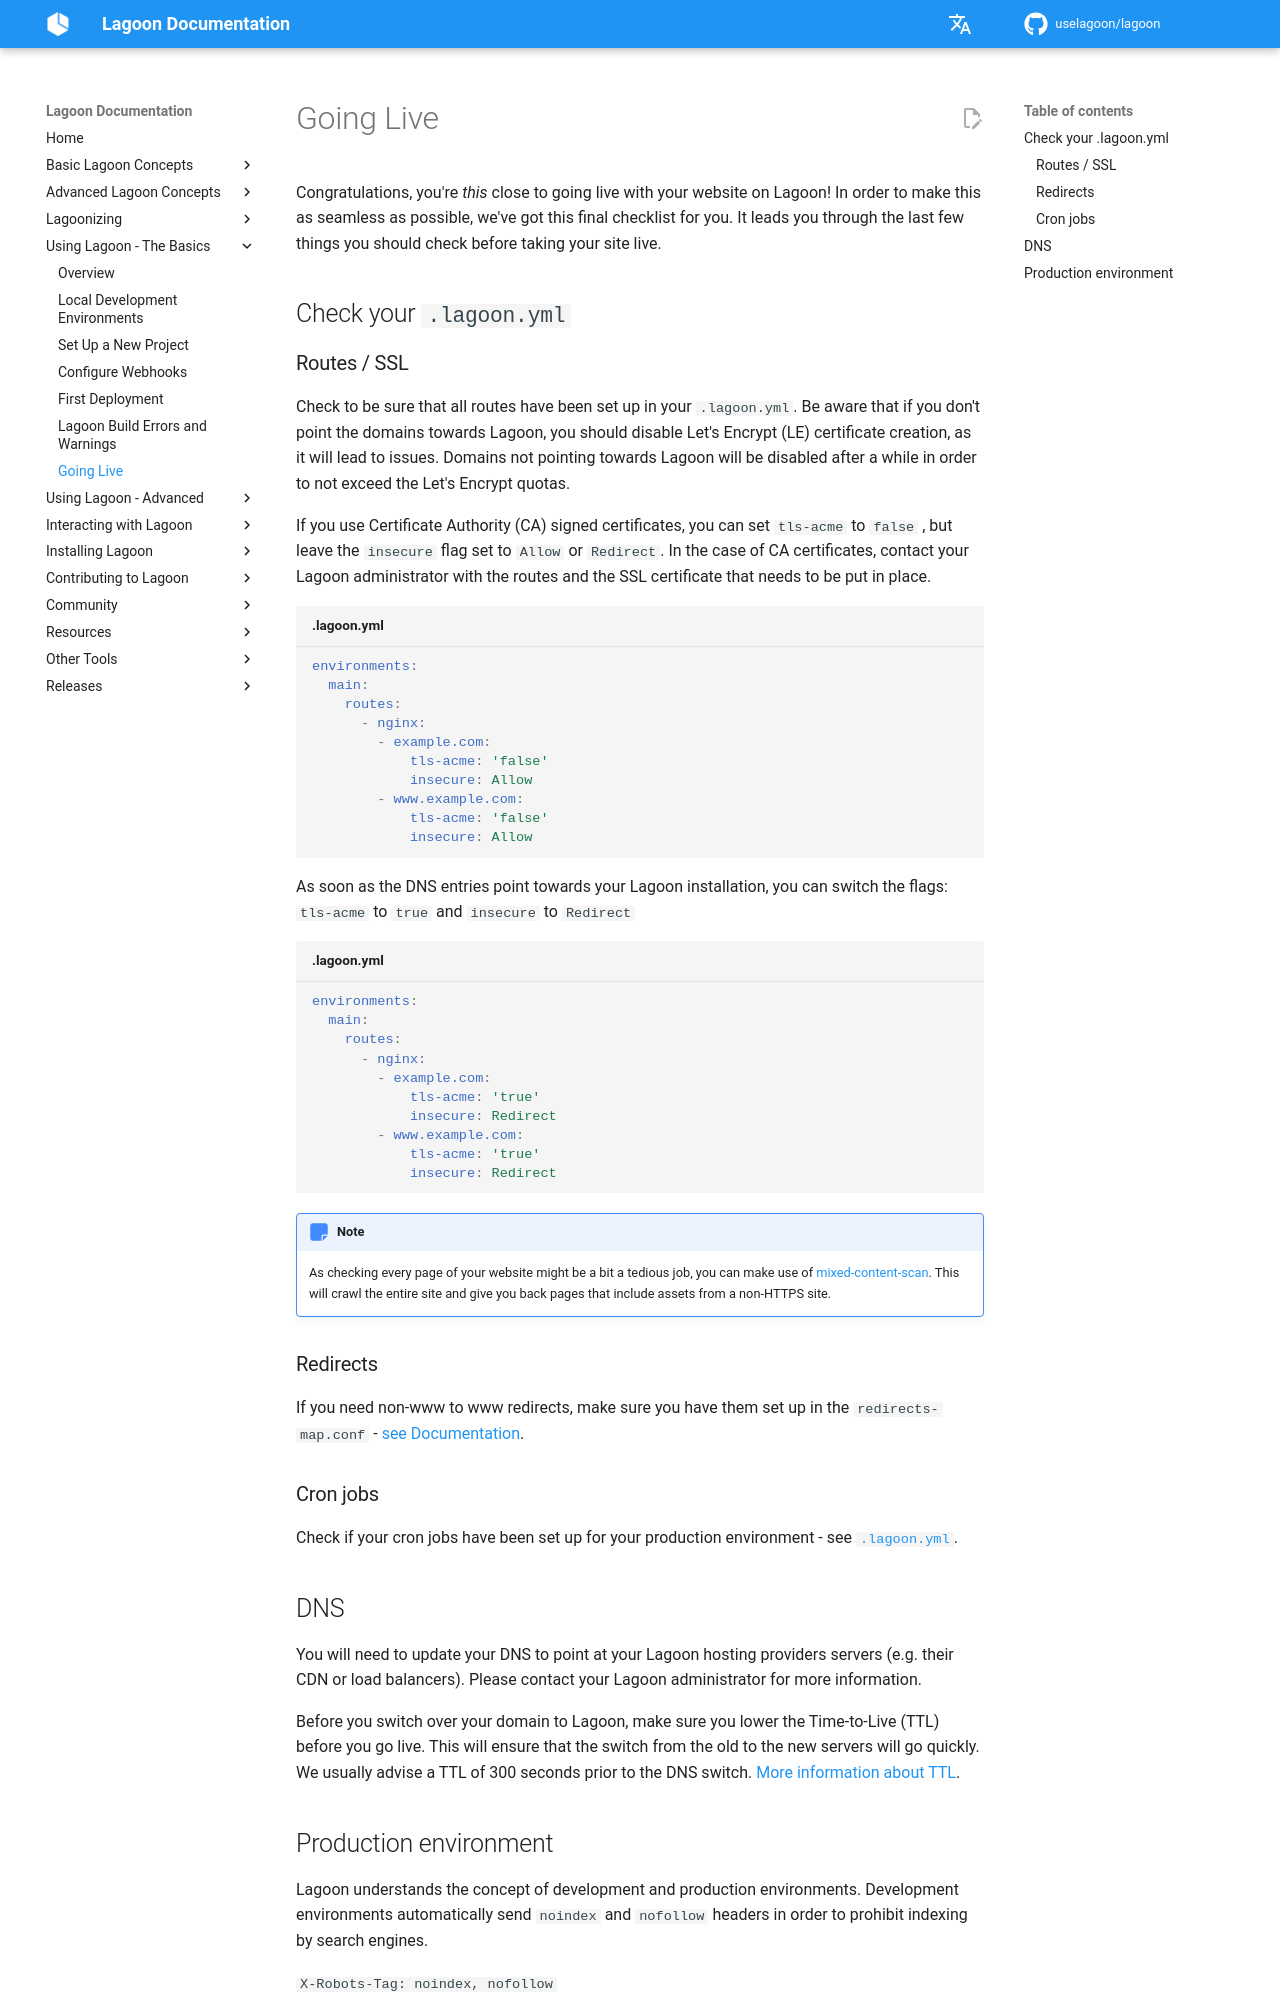

repository: uselagoon/lagoon · page: using-lagoon-the-basics/going-live/index.html · generator: mkdocs

# Going Live

Congratulations, you're _this_ close to going live with your website on Lagoon! In order to make this as seamless as possible, we've got this final checklist for you. It leads you through the last few things you should check before taking your site live.

## Check your `.lagoon.yml`

### Routes / SSL

Check to be sure that all routes have been set up in your `.lagoon.yml`. Be aware that if you don't point the domains towards Lagoon, you should disable Let's Encrypt (LE) certificate creation, as it will lead to issues. Domains not pointing towards Lagoon will be disabled after a while in order to not exceed the Let's Encrypt quotas.

If you use Certificate Authority (CA) signed certificates, you can set `tls-acme` to `false` , but leave the `insecure` flag set to `Allow` or `Redirect`. In the case of CA certificates, contact {{ defaults.helpstring }} with the routes and the SSL certificate that needs to be put in place.

```yaml title=".lagoon.yml"
environments:
  main:
    routes:
      - nginx:
        - example.com:
            tls-acme: 'false'
            insecure: Allow
        - www.example.com:
            tls-acme: 'false'
            insecure: Allow
```

As soon as the DNS entries point towards your Lagoon installation, you can switch the flags: `tls-acme` to `true` and `insecure` to `Redirect`

```yaml title=".lagoon.yml"
environments:
  main:
    routes:
      - nginx:
        - example.com:
            tls-acme: 'true'
            insecure: Redirect
        - www.example.com:
            tls-acme: 'true'
            insecure: Redirect
```

!!! Note
    As checking every page of your website might be a bit a tedious job, you can make use of [mixed-content-scan](https://github.com/bramus/mixed-content-scan). This will crawl the entire site and give you back pages that include assets from a non-HTTPS site.

### Redirects

If you need non-www to www redirects, make sure you have them set up in the `redirects-map.conf` - [see Documentation](../docker-images/nginx.md#redirects-mapconf).

### Cron jobs

Check if your cron jobs have been set up for your production environment - see [`.lagoon.yml`](../concepts-basics/lagoon-yml.md).

## DNS

You will need to update your DNS to point at your Lagoon hosting providers servers (e.g. their CDN or load balancers). Please contact {{ defaults.helpstring }} for more information.

Before you switch over your domain to Lagoon, make sure you lower the Time-to-Live (TTL) before you go live. This will ensure that the switch from the old to the new servers will go quickly. We usually advise a TTL of 300 seconds prior to the DNS switch. [More information about TTL](https://en.wikipedia.org/wiki/Time_to_live#DNS_records).
